The GitHub repository rdk004/CNN_WBC_Classifier contains a labelled image folder "actual_training_testing_data" with 8 categories: basophil, eosinophil, erythroblast, immature granulocyte, lymphocyte, monocyte, neutrophil, thrombocyte. Examples follow, each with its label.

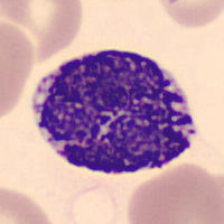
Label: basophil

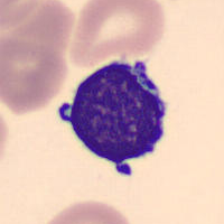
Label: lymphocyte

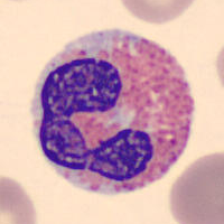
Label: eosinophil

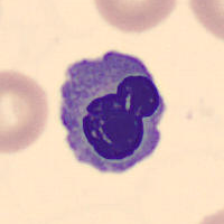
Label: erythroblast

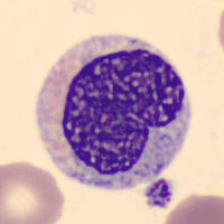
Label: immature granulocyte

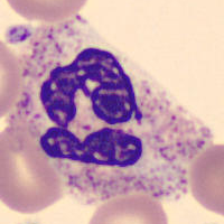
Label: neutrophil
